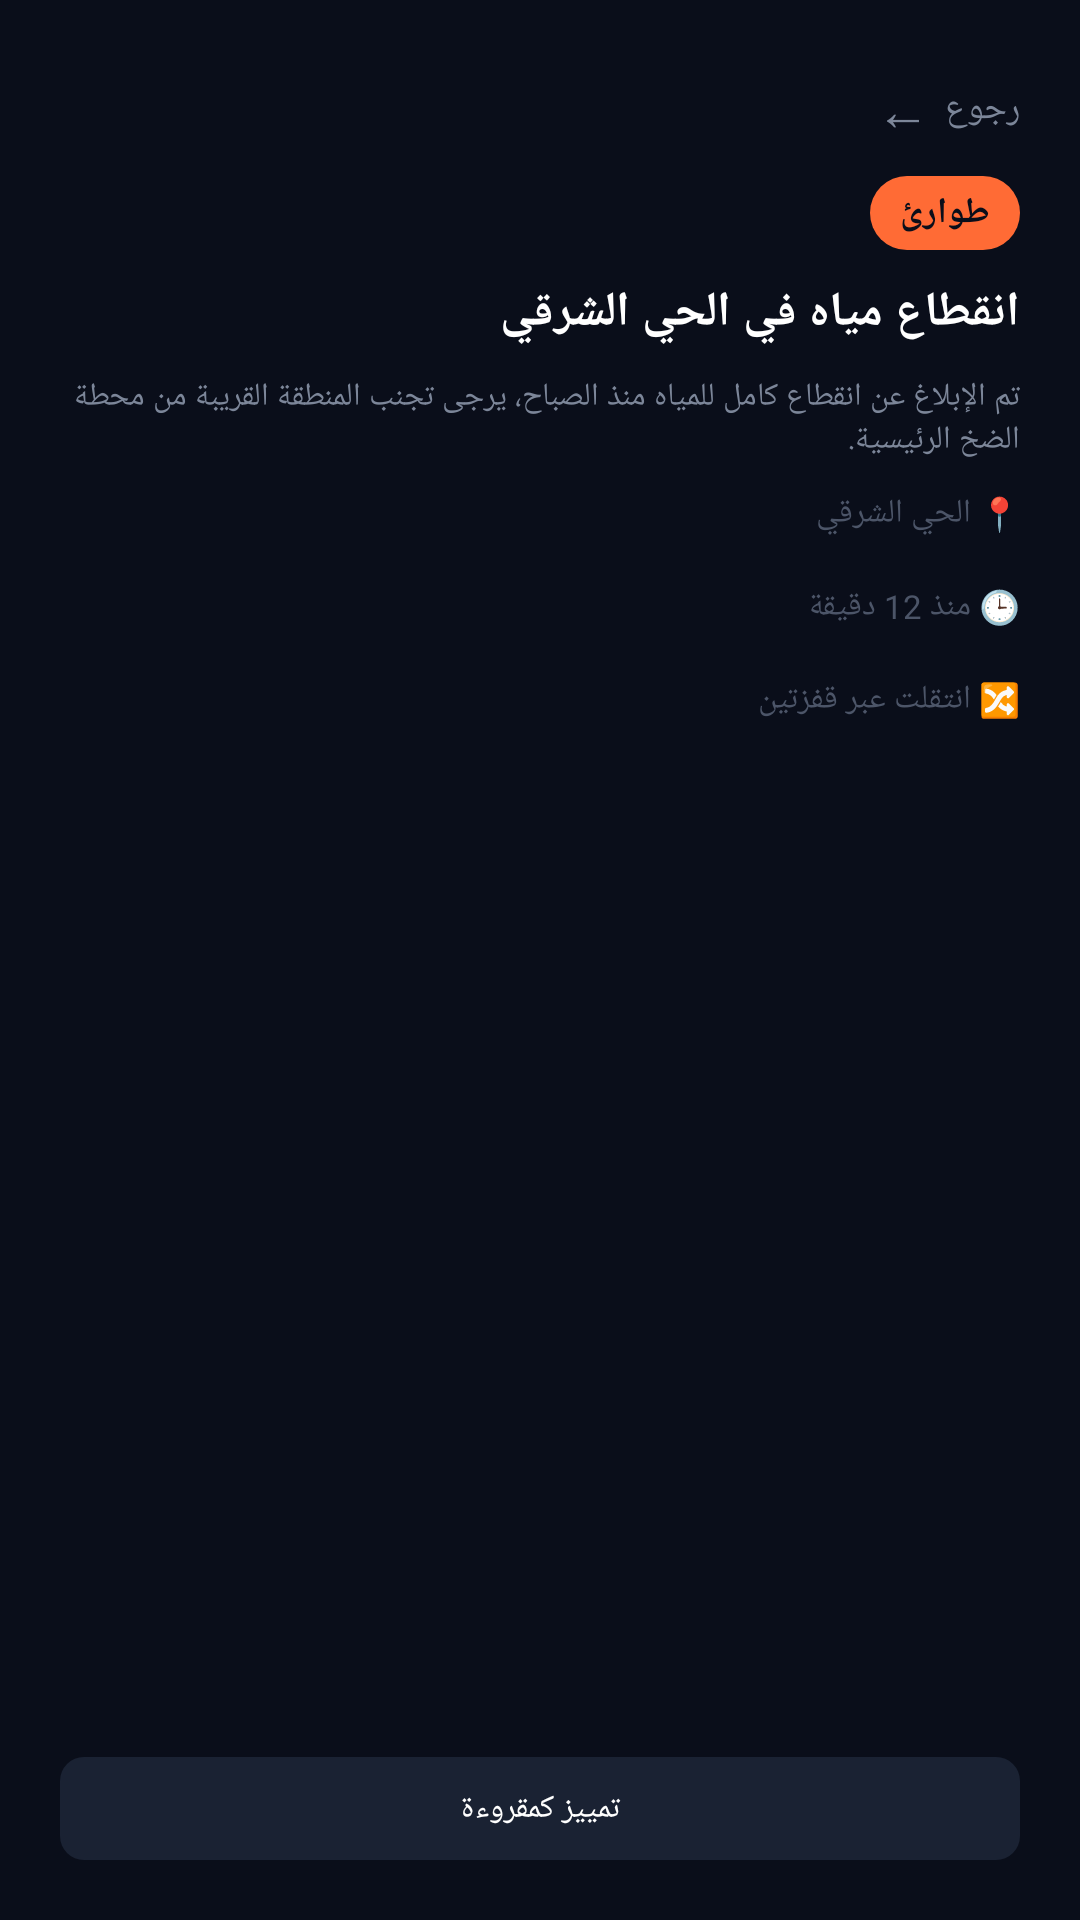

This screen was rendered from an Android layout file. Write that file and the resources it references.
<!-- AndroidManifest.xml: application theme Theme.PulseNet -->
<!-- res/layout/activity_info_detail.xml -->
<?xml version="1.0" encoding="utf-8"?>
<LinearLayout xmlns:android="http://schemas.android.com/apk/res/android"
    android:id="@+id/main"
    android:layout_width="match_parent"
    android:layout_height="match_parent"
    android:orientation="vertical"
    android:background="@color/color_background"
    android:layoutDirection="ltr"
    android:fitsSystemWindows="true"
    android:paddingTop="24dp"
    android:paddingBottom="20dp"
    android:paddingStart="20dp"
    android:paddingEnd="20dp">

    
    <LinearLayout
        android:id="@+id/button_back"
        android:layout_width="wrap_content"
        android:layout_height="wrap_content"
        android:layout_gravity="end"
        android:orientation="horizontal"
        android:gravity="center_vertical">
        <TextView
            android:layout_width="wrap_content"
            android:layout_height="wrap_content"
            android:text="←"
            android:textColor="@color/color_text_secondary"
            android:textSize="18sp" />

        <TextView
            android:layout_width="wrap_content"
            android:layout_height="wrap_content"
            android:layout_marginStart="5dp"
            android:text="رجوع"
            android:textColor="@color/color_text_secondary"
            android:textSize="12sp" />

    </LinearLayout>

    
    <TextView
        android:id="@+id/text_category"
        android:layout_width="wrap_content"
        android:layout_height="wrap_content"
        android:layout_gravity="end"
        android:layout_marginTop="10dp"
        android:background="@drawable/bg_badge_orange"
        android:paddingStart="10dp"
        android:paddingTop="4dp"
        android:paddingEnd="10dp"
        android:paddingBottom="4dp"
        android:text="طوارئ"
        android:textColor="@color/color_background"
        android:textSize="12sp"
        android:textStyle="bold" />

    
    <TextView
        android:id="@+id/text_title"
        android:layout_width="match_parent"
        android:layout_height="wrap_content"
        android:layout_marginTop="10dp"
        android:text="انقطاع مياه في الحي الشرقي"
        android:textColor="@color/white"
        android:textSize="16sp"
        android:textStyle="bold"
        android:gravity="right"
        android:textAlignment="viewEnd" />

    
    <TextView
        android:id="@+id/text_details"
        android:layout_width="match_parent"
        android:layout_height="wrap_content"
        android:layout_marginTop="10dp"
        android:text="تم الإبلاغ عن انقطاع كامل للمياه منذ الصباح، يرجى تجنب المنطقة القريبة من محطة الضخ الرئيسية."
        android:textColor="@color/color_text_secondary"
        android:textSize="10.5sp"
        android:gravity="right"
        android:textAlignment="viewEnd" />

    
    <LinearLayout
        android:layout_width="match_parent"
        android:layout_height="wrap_content"
        android:layout_marginTop="10dp"
        android:orientation="vertical">

        <TextView
            android:id="@+id/text_region"
            android:layout_width="match_parent"
            android:layout_height="wrap_content"
            android:text="📍 الحي الشرقي"
            android:textColor="@color/color_placeholder_text"
            android:textSize="11sp"
            android:gravity="right"
            android:textAlignment="viewEnd" />

        <TextView
            android:id="@+id/text_time"
            android:layout_width="match_parent"
            android:layout_height="wrap_content"
            android:layout_marginTop="16dp"
            android:text="🕒 منذ 12 دقيقة"
            android:textColor="@color/color_placeholder_text"
            android:textSize="11sp"
            android:gravity="right"
            android:textAlignment="viewEnd" />

        <TextView
            android:id="@+id/text_hops"
            android:layout_width="match_parent"
            android:layout_height="wrap_content"
            android:layout_marginTop="16dp"
            android:text="🔀 انتقلت عبر قفزتين"
            android:textColor="@color/color_placeholder_text"
            android:textSize="11sp"
            android:gravity="right"
            android:textAlignment="viewEnd" />

    </LinearLayout>

    
    <View
        android:layout_width="0dp"
        android:layout_height="0dp"
        android:layout_weight="1" />

    
    <TextView
        android:id="@+id/button_mark_read"
        android:layout_width="match_parent"
        android:layout_height="wrap_content"
        android:background="@drawable/bg_option_inactive"
        android:paddingTop="10dp"
        android:paddingBottom="10dp"
        android:text="تمييز كمقروءة"
        android:textColor="@color/white"
        android:textSize="10.5sp"
        android:gravity="center" />

</LinearLayout>
<!-- resources referenced by this layout -->
<resources>
  <color name="color_background">#0A0E1A</color>
  <color name="color_placeholder_text">#4C5568</color>
  <color name="color_text_secondary">#7C8699</color>
  <color name="white">#FFFFFFFF</color>
  <!-- drawable bg_badge_orange (drawable) -->
  <?xml version="1.0" encoding="utf-8"?>
  <shape xmlns:android="http://schemas.android.com/apk/res/android"
      android:shape="rectangle">
      <solid android:color="@color/color_accent_orange" />
      <corners android:radius="14dp" />
  </shape>
  <!-- drawable bg_option_inactive (drawable) -->
  <?xml version="1.0" encoding="utf-8"?>
  <shape xmlns:android="http://schemas.android.com/apk/res/android"
      android:shape="rectangle">
      <solid android:color="@color/color_pill_bg" />
      <corners android:radius="8dp" />
  </shape>
  <style name="Theme.PulseNet" parent="Base.Theme.PulseNet" />
  <color name="color_accent_orange">#FF6B35</color>
  <color name="color_pill_bg">#1A2233</color>
  <style name="Base.Theme.PulseNet" parent="Theme.Material3.DayNight.NoActionBar">
          
          
      </style>
</resources>
